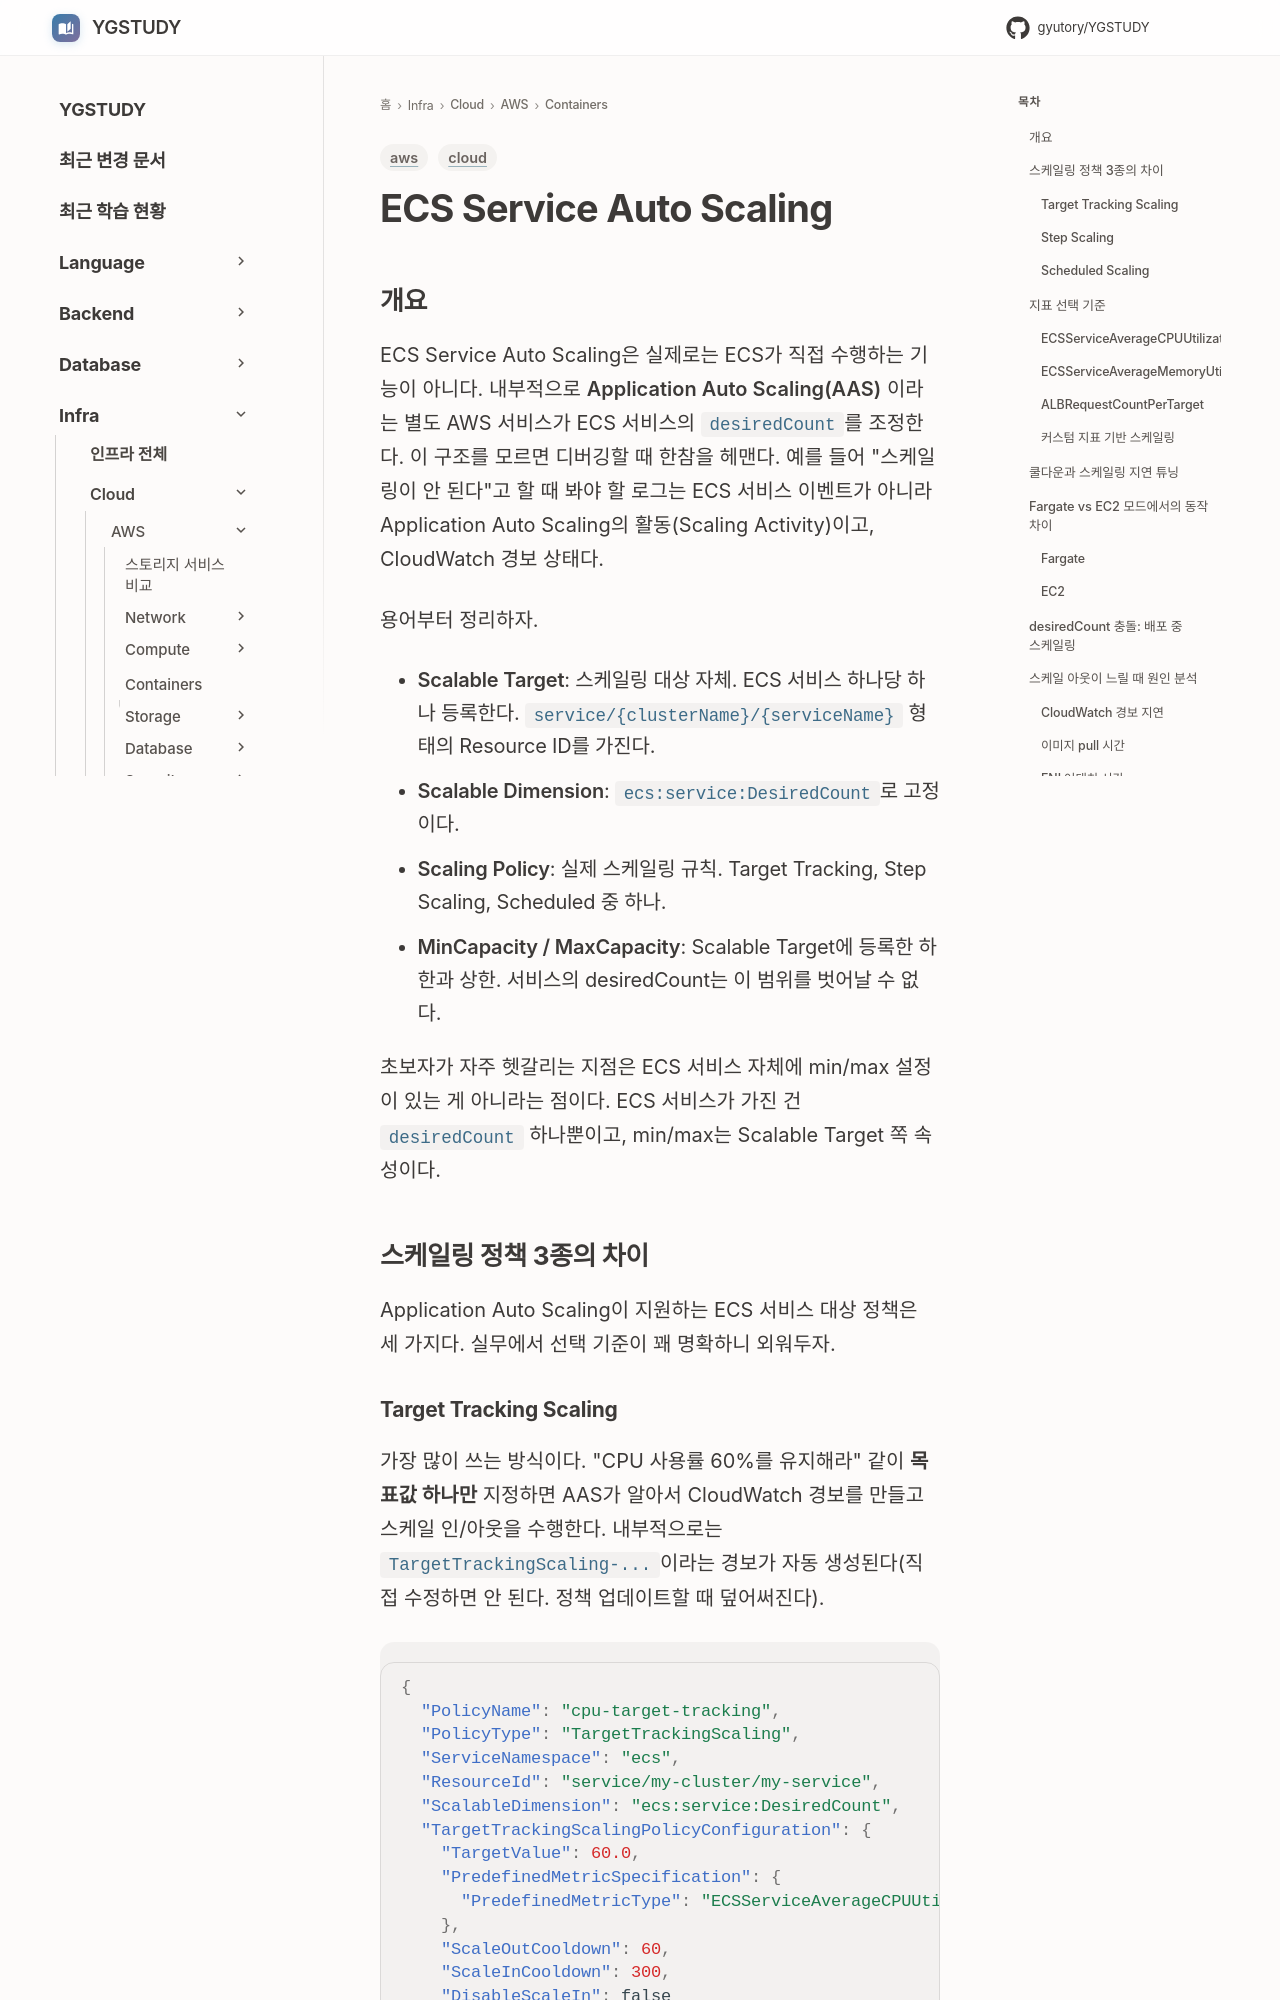

repository: GYUTORY/YGSTUDY · page: Cloud/AWS/Containers/ECS_Service_Auto_Scaling/index.html · generator: mkdocs

---
title: ECS Service Auto Scaling
tags: [aws, cloud]
updated: 2026-04-20
---

# ECS Service Auto Scaling

## 개요

ECS Service Auto Scaling은 실제로는 ECS가 직접 수행하는 기능이 아니다. 내부적으로 **Application Auto Scaling(AAS)** 이라는 별도 AWS 서비스가 ECS 서비스의 `desiredCount`를 조정한다. 이 구조를 모르면 디버깅할 때 한참을 헤맨다. 예를 들어 "스케일링이 안 된다"고 할 때 봐야 할 로그는 ECS 서비스 이벤트가 아니라 Application Auto Scaling의 활동(Scaling Activity)이고, CloudWatch 경보 상태다.

용어부터 정리하자.

- **Scalable Target**: 스케일링 대상 자체. ECS 서비스 하나당 하나 등록한다. `service/{clusterName}/{serviceName}` 형태의 Resource ID를 가진다.
- **Scalable Dimension**: `ecs:service:DesiredCount`로 고정이다.
- **Scaling Policy**: 실제 스케일링 규칙. Target Tracking, Step Scaling, Scheduled 중 하나.
- **MinCapacity / MaxCapacity**: Scalable Target에 등록한 하한과 상한. 서비스의 desiredCount는 이 범위를 벗어날 수 없다.

초보자가 자주 헷갈리는 지점은 ECS 서비스 자체에 min/max 설정이 있는 게 아니라는 점이다. ECS 서비스가 가진 건 `desiredCount` 하나뿐이고, min/max는 Scalable Target 쪽 속성이다.

## 스케일링 정책 3종의 차이

Application Auto Scaling이 지원하는 ECS 서비스 대상 정책은 세 가지다. 실무에서 선택 기준이 꽤 명확하니 외워두자.
